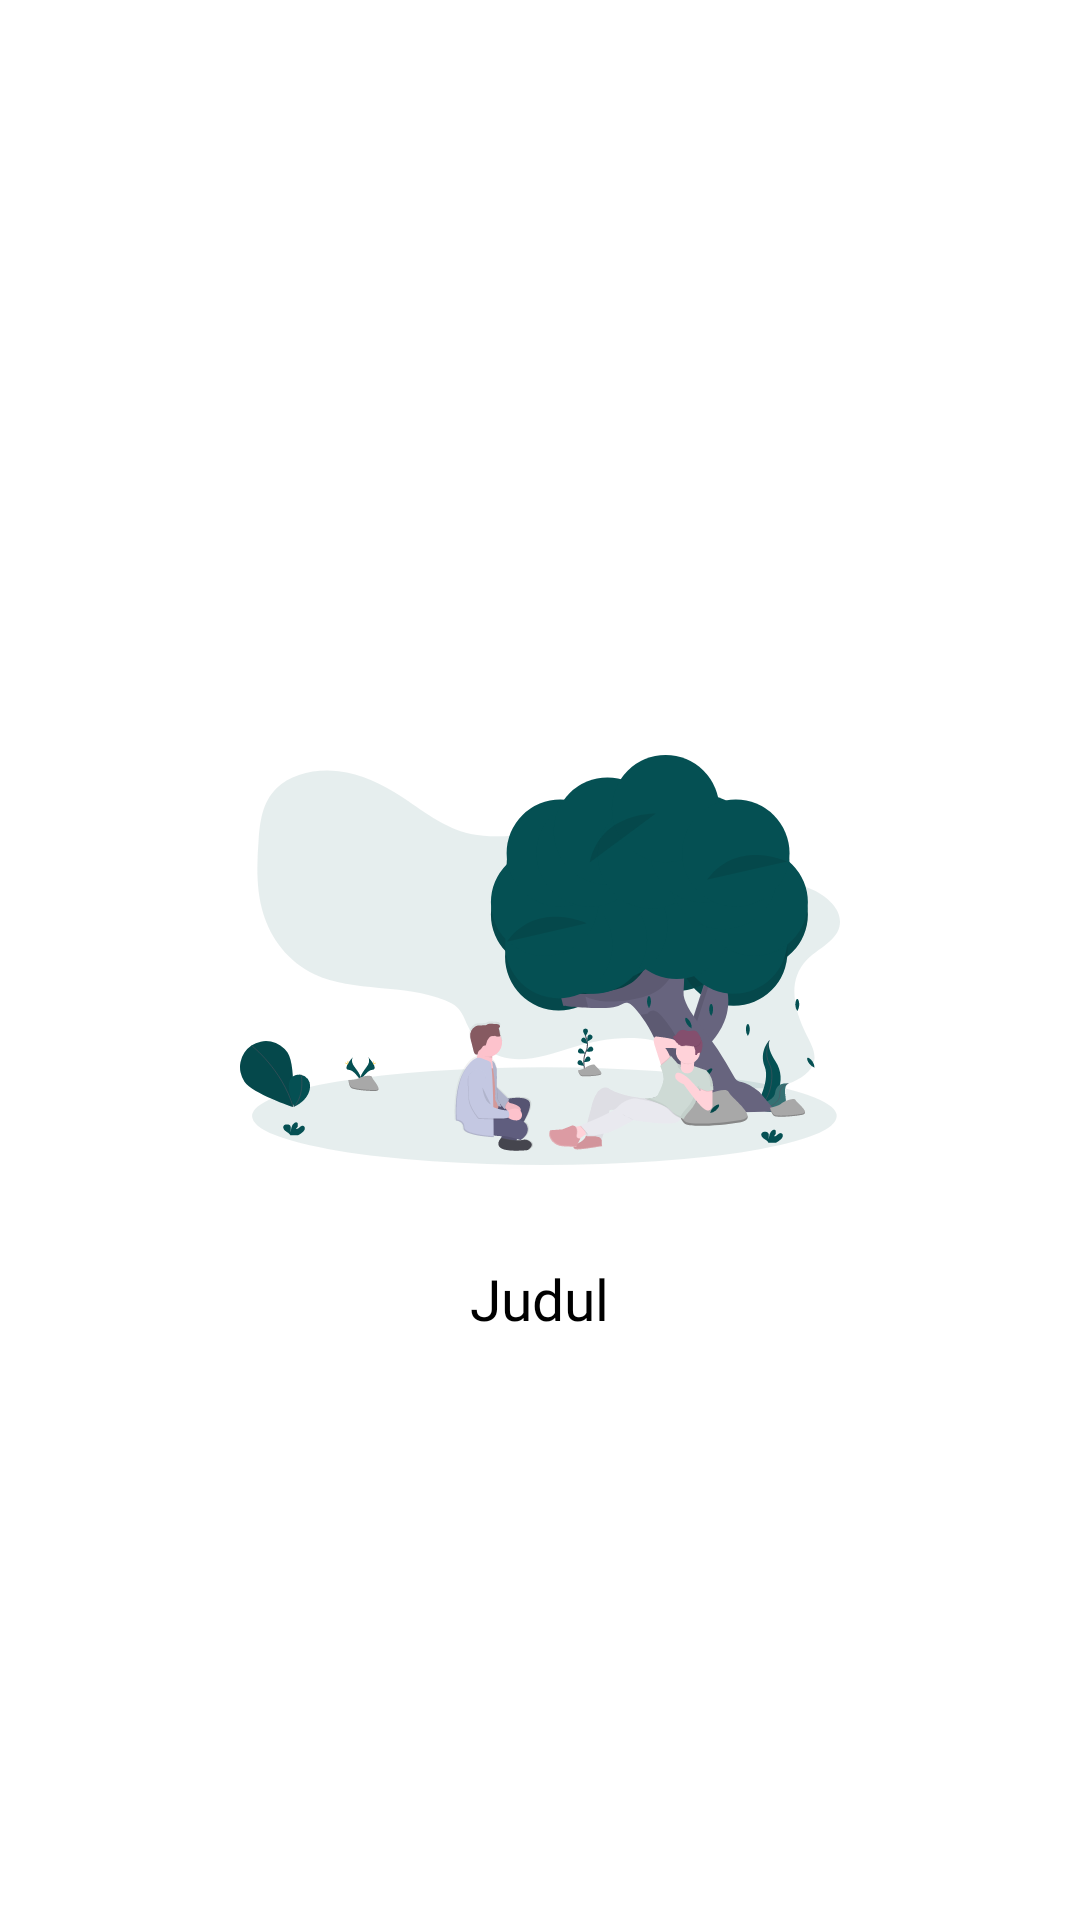

Reconstruct the res/layout file that produces this screen, plus the resources it refers to.
<!-- AndroidManifest.xml: application theme Theme.10118327_UAS_AKB -->
<!-- res/layout/viewpager_layout.xml -->
<?xml version="1.0" encoding="utf-8"?>
<RelativeLayout xmlns:android="http://schemas.android.com/apk/res/android"
    xmlns:app="http://schemas.android.com/apk/res-auto"
    xmlns:tools="http://schemas.android.com/tools"
    android:id="@+id/viewpager_layout"
    android:layout_width="match_parent"
    android:layout_height="match_parent"
    >

    <ImageView
        android:id="@+id/imageviewpager"
        android:layout_marginTop="120dp"
        android:src="@drawable/viewpager1"
        android:layout_width="200dp"
        android:layout_centerInParent="true"
        android:layout_height="200dp"/>
    <TextView
        android:layout_below="@+id/imageviewpager"
        android:id="@+id/text_judul"
        android:layout_width="wrap_content"
        android:layout_height="wrap_content"
        android:text="Judul"
        android:layout_centerHorizontal="true"
        android:textColor="@color/black"
        android:fontFamily="@font/font1"
        android:textSize="19dp"
        android:gravity="center_horizontal"


        />


</RelativeLayout>
<!-- resources referenced by this layout -->
<resources>
  <color name="black">#000000</color>
  <!-- drawable viewpager1: vector/xml drawable (drawable, 41678 chars, omitted) -->
  <style name="Theme.10118327_UAS_AKB" parent="Theme.MaterialComponents.DayNight.NoActionBar">
          
          <item name="colorPrimary">@color/white</item>
          <item name="colorPrimaryVariant">@color/white</item>
          <item name="colorOnPrimary">@color/white</item>
          
          <item name="colorSecondary">@color/teal_200</item>
          <item name="colorSecondaryVariant">@color/teal_700</item>
          <item name="colorOnSecondary">@color/Grey</item>
          
          <item name="android:statusBarColor" tools:targetApi="l">@color/ActionBar</item>
          
      </style>
  <color name="white">#FFFFFFFF</color>
  <color name="teal_200">#FF03DAC5</color>
  <color name="teal_700">#FF018786</color>
  <color name="Grey">#7A7A7A</color>
  <color name="ActionBar">#FFAA1C</color>
</resources>
